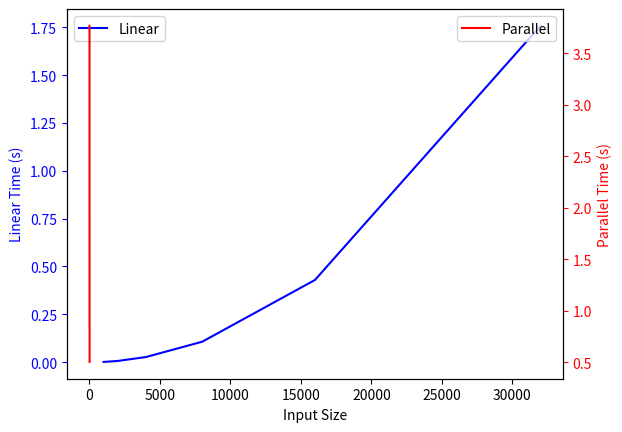

Reproduce this figure in Python.
#! /usr/bin/env python3

import matplotlib.pyplot as plt 


x_values = [1000,	2000,	4000,	8000,	16000,	32000]
y_values = [.001227,	.006269,	.026665,	.106852,	.429503,	1.757168]
x2_values = [1, 2, 4, 8]
y2_values = [3.764191,1.901525,0.964139,0.502156]

fig, ax1 = plt.subplots()

# Plotting the linear data on the left y-axis
ax1.plot(x_values, y_values, label='Linear', color='b')
ax1.set_xlabel('Input Size')
ax1.set_ylabel('Linear Time (s)', color='b')
ax1.tick_params('y', colors='b')

# Creating a second y-axis for the parallel data
ax2 = ax1.twinx()
ax2.plot(x2_values, y2_values, label='Parallel', color='r')
ax2.set_ylabel('Parallel Time (s)', color='r')
ax2.tick_params('y', colors='r')

# Adding legends
ax1.legend(loc='upper left')
ax2.legend(loc='upper right')

# Saving the plot
plt.savefig('plot.png')